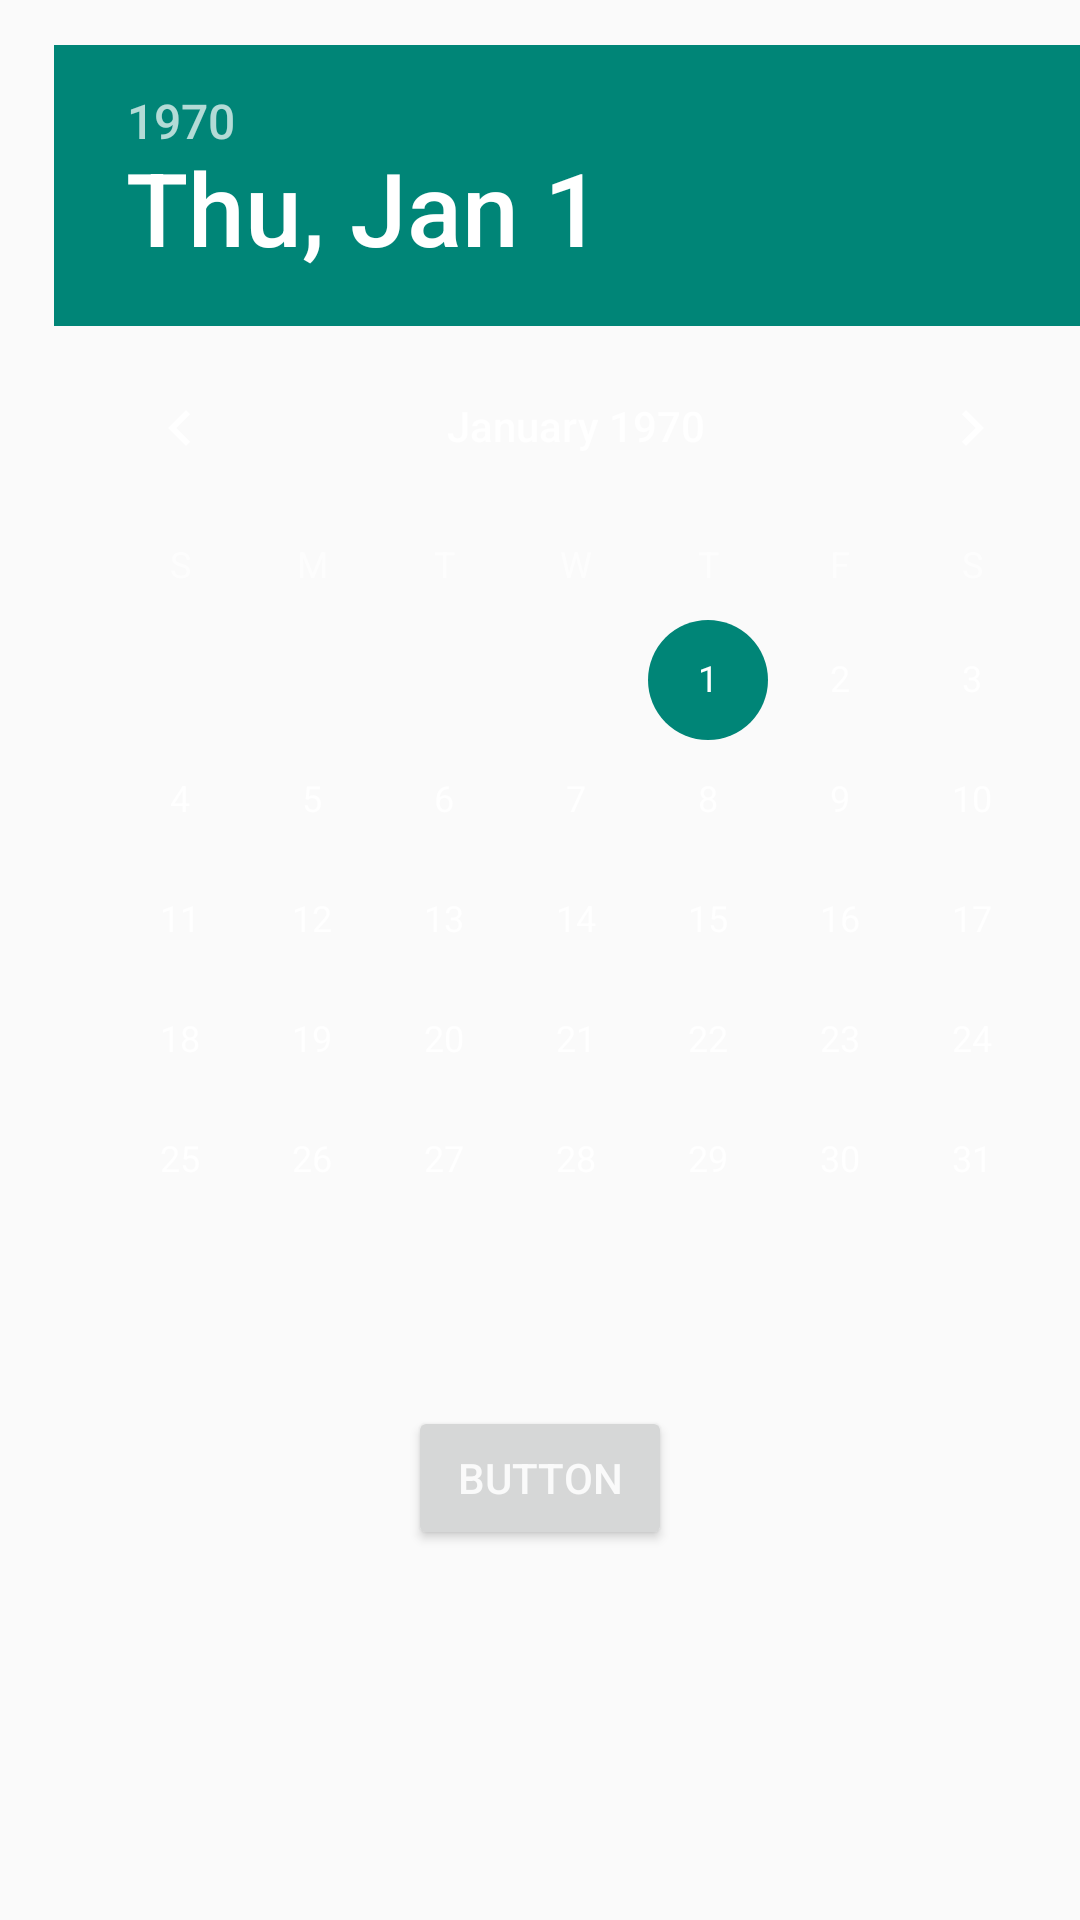

Write the Android layout XML for this screen, with the resource values it uses.
<!-- AndroidManifest.xml: application theme tc_theme -->
<!-- res/layout/activity_datepicker.xml -->
<?xml version="1.0" encoding="utf-8"?>
<android.support.constraint.ConstraintLayout xmlns:android="http://schemas.android.com/apk/res/android"
    xmlns:app="http://schemas.android.com/apk/res-auto"
    xmlns:tools="http://schemas.android.com/tools"
    android:layout_width="match_parent"
    android:layout_height="match_parent"
    tools:context="teratroopers.teachercompanion.datepicker">

    <DatePicker
        android:id="@+id/datePicker"
        android:layout_width="wrap_content"
        android:layout_height="wrap_content"
        android:layout_marginLeft="18dp"
        android:layout_marginStart="18dp"
        android:layout_marginTop="15dp"
        android:elevation="10dp"
        app:layout_constraintLeft_toLeftOf="parent"
        app:layout_constraintTop_toTopOf="parent"
        tools:layout_constraintLeft_creator="1"
        tools:layout_constraintTop_creator="1" />

    <Button
        android:id="@+id/button9"
        android:layout_width="wrap_content"
        android:layout_height="wrap_content"
        android:layout_marginTop="22dp"
        android:text="Button"
        app:layout_constraintLeft_toLeftOf="parent"
        app:layout_constraintRight_toRightOf="parent"
        app:layout_constraintTop_toBottomOf="@+id/datePicker"
        tools:layout_constraintLeft_creator="1"
        tools:layout_constraintRight_creator="1"
        tools:layout_constraintTop_creator="1" />

</android.support.constraint.ConstraintLayout>
<!-- resources referenced by this layout -->
<resources>
  <style name="tc_theme" parent="Theme.AppCompat.Light.NoActionBar">
          <item name="colorPrimaryDark">?attr/colorControlActivated</item>
          <item name="android:colorForeground">@android:color/background_light</item>
      </style>
</resources>
